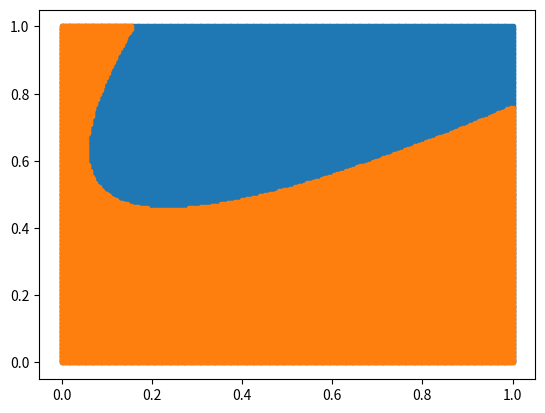

Generate this figure with matplotlib:
import numpy as np
import matplotlib.pyplot as plt

def rotate(x,y, theta):
    xs = np.cos(theta)*x + np.sin(theta)*y
    ys = -np.sin(theta)*x + np.cos(theta)*y
    return xs ,ys

def squared(x, a):
    return a*(x)**2

def rotate_func(x, y, bias_x, bias_y, theta):
    xs, ys = rotate(x, y, theta)
    x_0s, y_0s = rotate(bias_x, bias_y, theta)
    xs -= x_0s
    ys -= y_0s
    resp = []
    for x_i, y_i in zip(xs, ys):
        resp.append( squared(x_i, 4) > y_i )
    return np.array(resp)

x, y = np.meshgrid(np.linspace(0,1,256), np.linspace(0,1,256))
x = x.flatten()
y = y.flatten()

mask = rotate_func(x, y, 0.1, 0.5, -np.pi/4)

plt.scatter(x, y, marker='.')
plt.scatter(x[mask], y[mask], marker='.')

plt.show()
